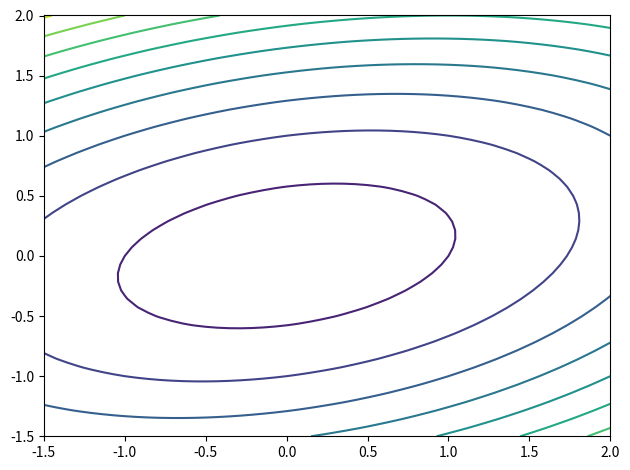

Here is the Python script that generated this plot:
#!/usr/bin/env python
# coding: utf-8

# In[1]:


from mpl_toolkits import mplot3d
import numpy as np
from numpy.linalg import inv
import matplotlib.pyplot as plt
from sympy import *
from scipy import *
import matplotlib.pyplot as plt
from matplotlib.animation import FuncAnimation

#
# ##   Only accept 2D dimension function formal

# In[2]:


"""
   Change Function to do the process
   Only accept 2D dimension function formal
"""


def funcformat():
    x, y = symbols('x y')
    return x ** 2 - x * y + 3 * y ** 2 + 5


# In[3]:


"""
   Do the Derivative for the function
"""


def derivative(element, f):
    derivedFunc = f.diff(element)
    return derivedFunc


# #### Step1: find out the $\triangledown f$

# In[4]:


def findout_derivateF():
    f = funcformat()
    _symbols = ['x', 'y']
    _diffEquation = []
    for symbol in _symbols:
        _diffEquation.append(derivative(symbol, f))
    return _diffEquation


# #### Step1: find out the $-\triangledown f$ and plug into values

# In[5]:


def findout_NegderivateF(diffEquation, Point):
    searchDirection = []
    for _f in diffEquation:
        x = Point[0]
        y = Point[1]
        searchDirection.append(-(_f.subs([('x', x), ('y', y)])))
    return searchDirection


# #####  Get the new point by $x_2 = x_1 + \lambda \ S_1$

# In[6]:


def newPoint(initPoint, seachDirection):
    for i in range(0, 2):
        initPoint[i] = initPoint[i] + 0.3 * seachDirection[i]  # include learning rate
    return initPoint


# #### Function values 

# In[7]:


def funcValue(x, y):
    return x ** 2 - x * y + 3 * y ** 2 + 5


# ## main 

# In[8]:


"""
  Staring point is [2, 2] -> change it if you need 
  iterate 20 times
  
"""
StartPoint = [2, 2]
iterator = 0
funcValue_y = []
funcValue_x = []
descent_x = []
descent_y = []

# In[9]:


x = np.linspace(-1.5, 2, 50)
y = np.linspace(-1.5, 2, 50)
x, y = np.meshgrid(x, y)
plt.contour(x, y, funcValue(x, y), levels=10)


def animate(i):
    # Got the Derivated function
    diffEquation = findout_derivateF();
    # Got the search direction
    seachDirection = findout_NegderivateF(diffEquation, StartPoint)
    descent_x.append(StartPoint[0])
    descent_y.append(StartPoint[1])
    for i in range(0, 2):
        StartPoint[i] = StartPoint[i] + 0.3 * seachDirection[i]
    plt.clf()
    plt.contour(x, y, funcValue(x, y), levels=10)
    plt.plot(descent_x, descent_y)
    plt.scatter(descent_x, descent_y)


animation = FuncAnimation(plt.gcf(), func=animate, frames=np.arange(0, 20, 1), interval=500)
plt.tight_layout()
plt.show()

# In[ ]:
